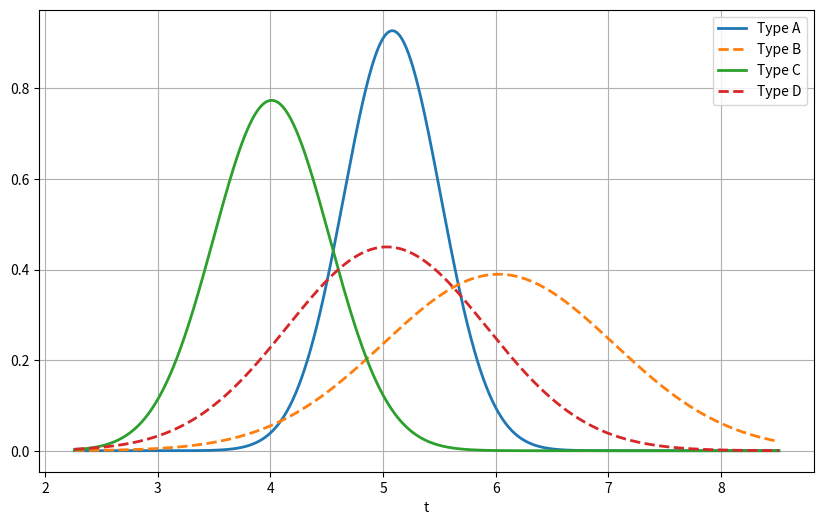

Write the Python code that produced this figure.
# %%
from matplotlib import pyplot as plt
import numpy as np
import scipy.stats as stats


def main():
    np.random.seed(0)

    data = {
        "A": [5.357, 5.447, 4.929, 5.075, 5.38, 4.305],
        "B": [5.879, 4.683, 6.182, 7.513, 5.183, 6.708],
        "C": [4.206, 3.26, 4.137, 3.806, 4.646],
        "D": [4.092, 4.465, 5.852, 5.724],
    }

    n = sum(len(data[key]) for key in data)
    k = len(data)

    alpha = 0.05
    x_alpha = stats.f.ppf(1 - alpha, k - 1, n - k)

    f_stat, p_value = stats.f_oneway(data["A"], data["B"], data["C"], data["D"])

    print(f"{f_stat=} > {x_alpha=}: {f_stat > x_alpha}")

    means = {key: np.mean(data[key]) for key in data}
    std_devs = {key: np.std(data[key], ddof=1) for key in data}

    # Plotting
    x = np.linspace(
        min([min(values) for values in data.values()]) - 1,
        max([max(values) for values in data.values()]) + 1,
        1000,
    )

    plt.figure(figsize=(10, 6))
    for key in data:
        plt.plot(
            x,
            stats.norm.pdf(x, means[key], std_devs[key]),
            label=f"Type {key}",
            linestyle="-" if key in ["A", "C"] else "--",
            linewidth=2,
        )

    plt.xlabel("t")
    plt.legend()
    plt.grid(True)
    plt.show()

    result = stats.bartlett(data["A"], data["B"], data["C"], data["D"])

    print(f"{result.statistic=} < {x_alpha=}: {result.statistic < x_alpha}")


if __name__ == "__main__":
    main()

# %%
